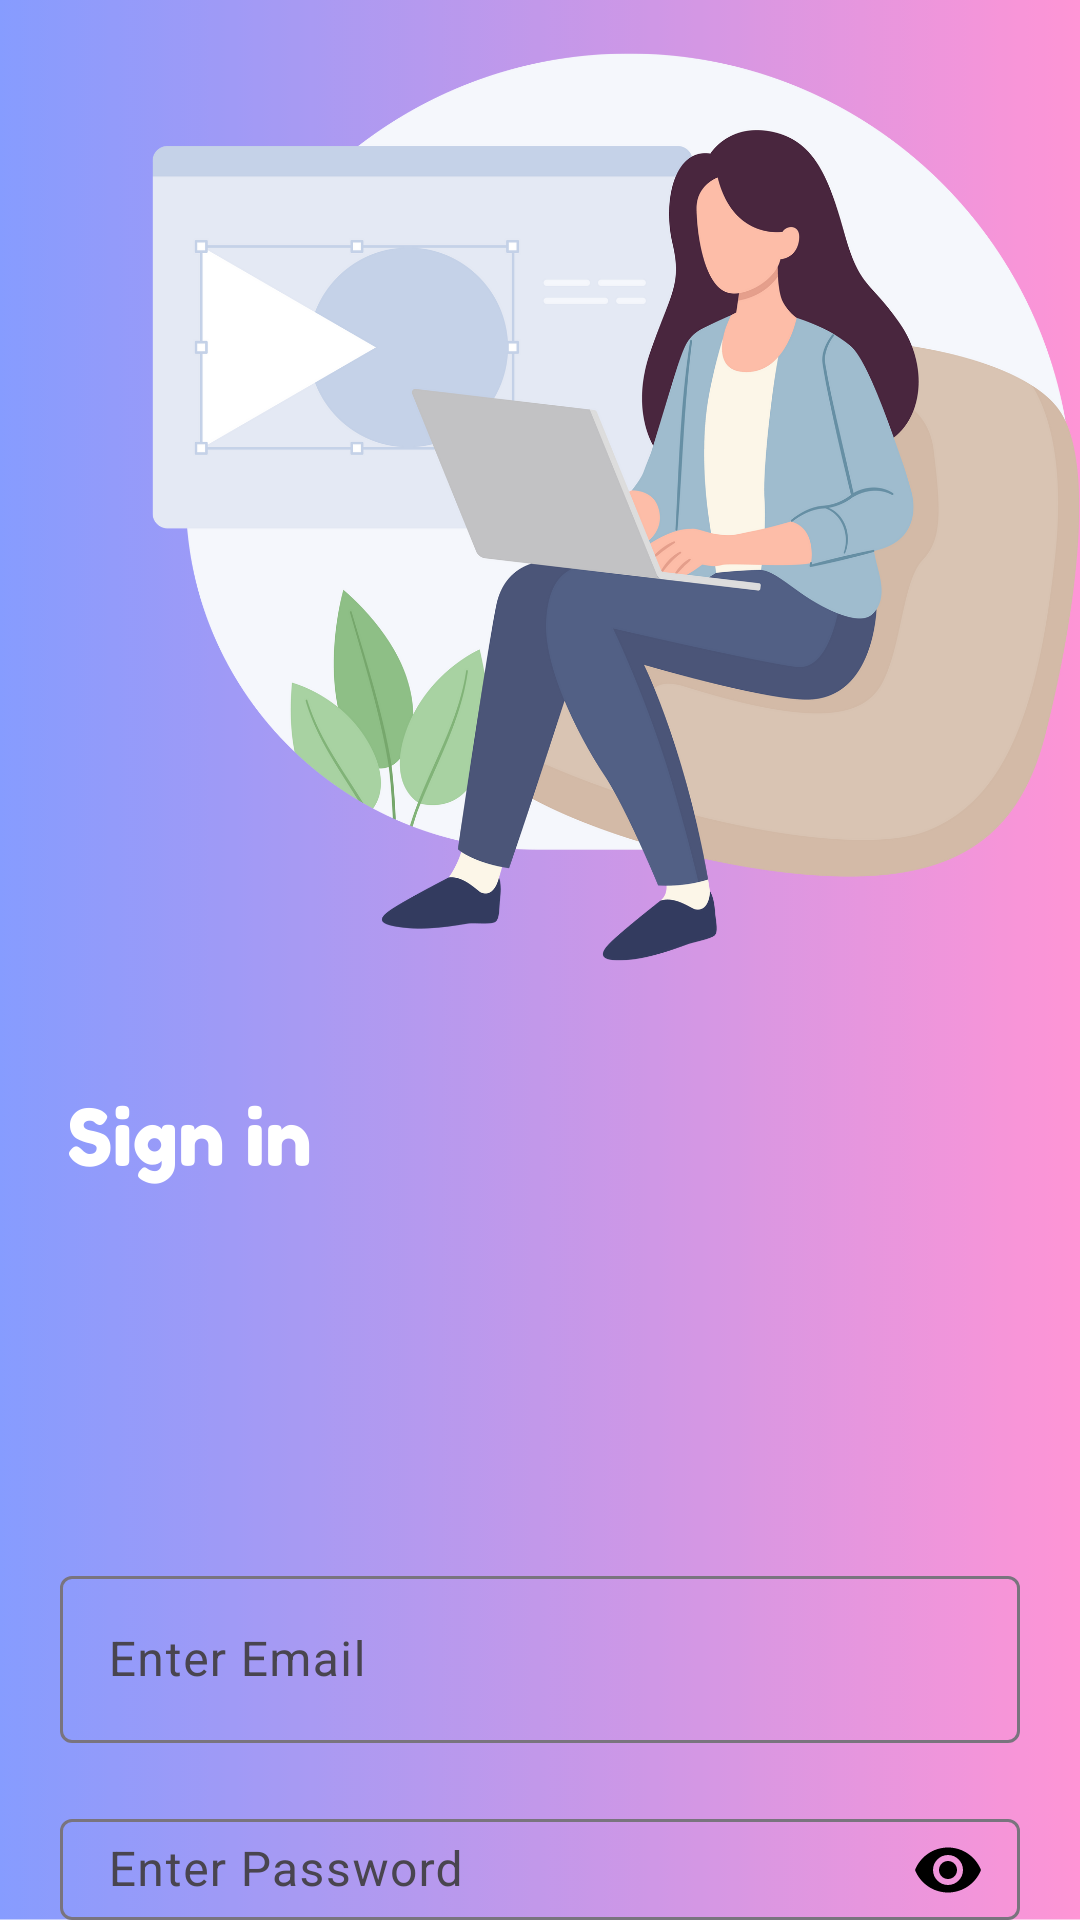

Here is an Android app screen rendered from its layout file. Give the layout XML and the strings, colors and styles it references.
<!-- AndroidManifest.xml: application theme Theme.TrendGraphics -->
<!-- res/layout/activity_signup.xml -->
<?xml version="1.0" encoding="utf-8"?>
<LinearLayout xmlns:android="http://schemas.android.com/apk/res/android"
    xmlns:app="http://schemas.android.com/apk/res-auto"
    xmlns:tools="http://schemas.android.com/tools"
    android:layout_width="match_parent"
    android:layout_height="match_parent"
    tools:context=".signup"
    android:orientation="vertical"
    android:background="@drawable/sign"
  >
    <com.google.android.material.textfield.TextInputLayout
        android:layout_width="match_parent"
        android:layout_height="wrap_content"
        android:layout_marginLeft="20dp"
        android:layout_marginRight="20dp"
        android:layout_marginTop="520dp"
        android:textColor="@color/white"
        android:hint="Enter Email"
        android:id="@+id/editTextEmail2"
        android:inputType="text">
        <com.google.android.material.textfield.TextInputEditText
            android:layout_width="match_parent"
            android:layout_height="match_parent"
            android:inputType="textEmailAddress"
            android:id="@+id/editTextEmail"
            android:drawableRight="@drawable/baseline_email_24"/>
    </com.google.android.material.textfield.TextInputLayout>

    <com.google.android.material.textfield.TextInputLayout
        android:layout_width="match_parent"
        android:layout_height="wrap_content"
        android:layout_marginLeft="20dp"
        android:layout_marginTop="20dp"
        android:layout_marginRight="20dp"
        android:textColor="@color/white"
        android:hint="Enter Password"
        app:endIconTint="@color/black"
        app:endIconMode="password_toggle"
        android:id="@+id/editTextPassword2">
        <com.google.android.material.textfield.TextInputEditText
            android:layout_width="match_parent"
            android:layout_height="match_parent"
            android:inputType="textPassword"
            android:id="@+id/editTextPassword"/>
    </com.google.android.material.textfield.TextInputLayout>

    <androidx.appcompat.widget.AppCompatButton
        android:id="@+id/btnSignup"
        android:layout_width="match_parent"
        android:layout_height="wrap_content"
        android:text="Continue"
        android:textColor="@color/white"
        android:layout_marginRight="120dp"
        android:layout_marginLeft="120dp"
        android:layout_marginTop="30dp"
        android:textStyle="bold"
        android:background="#536CF0"
        android:layout_gravity="center"/>



</LinearLayout>
<!-- resources referenced by this layout -->
<resources>
  <color name="black">#FF000000</color>
  <color name="white">#FFFFFFFF</color>
  <!-- drawable sign: png bitmap (drawable, 157147 bytes) -->
  <style name="Theme.TrendGraphics" parent="Base.Theme.TrendGraphics" />
  <style name="Base.Theme.TrendGraphics" parent="Theme.Material3.DayNight.NoActionBar">
          
          
      </style>
</resources>
